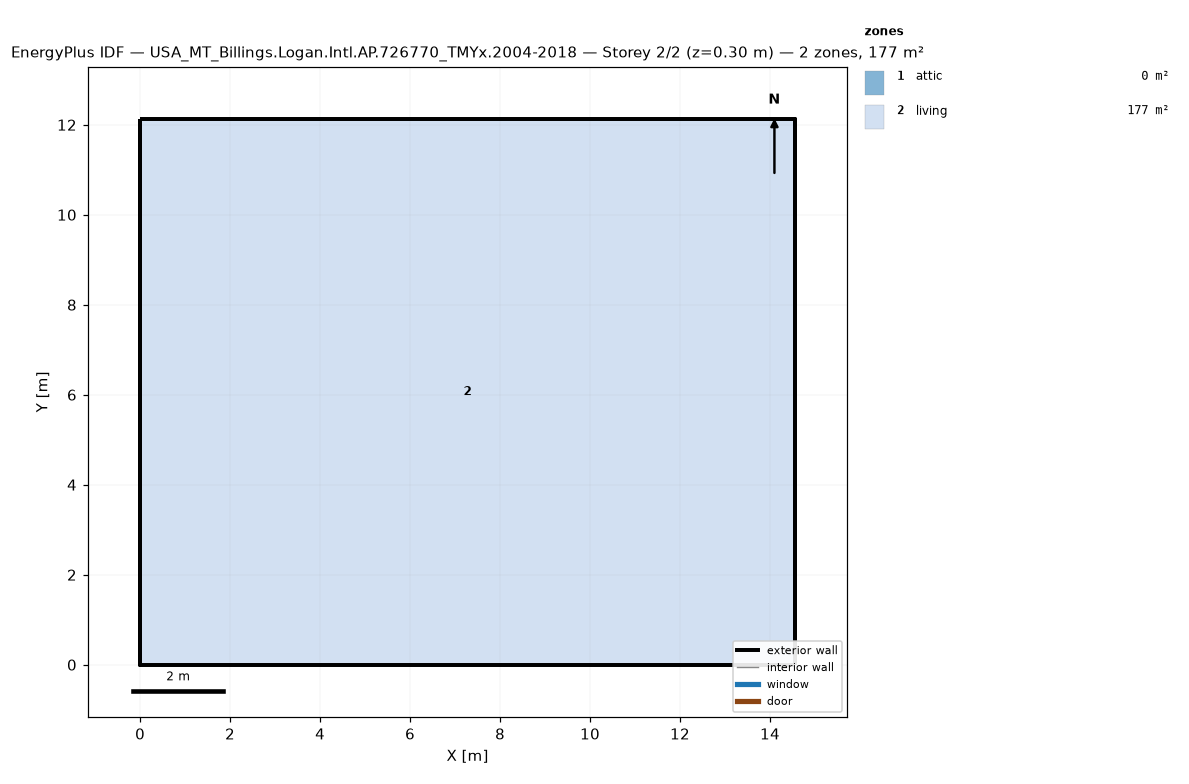
=== STOREY PLAN SPEC (per zone: floor XY polygon, exterior-wall plan segments, windows/doors) ===
zone 1: attic  (0.0 m²)
  exterior wall: (14.55, 0.00) – (14.55, 12.13) – (14.55, 6.06)  [18.2 m]
  exterior wall: (0.00, 12.13) – (0.00, 0.00) – (0.00, 6.06)  [18.2 m]
zone 2: living  (176.5 m²)
  floor: (0.00, 0.00) (0.00, 12.13) (14.55, 12.13) (14.55, 0.00)
  exterior wall: (0.00, 0.00) – (14.55, 0.00)  [14.6 m]
  exterior wall: (14.55, 0.00) – (14.55, 12.13)  [12.1 m]
  exterior wall: (14.55, 12.13) – (0.00, 12.13)  [14.6 m]
  exterior wall: (0.00, 12.13) – (0.00, 0.00)  [12.1 m]

=== DERIVED (storey summary) ===
Building: USA_MT_Billings.Logan.Intl.AP.726770_TMYx.2004-2018
Storey: 2 of 2  (floor level z = 0.30 m)
Storey gross floor area: 176.5 m²
Zones on this storey: 2
  - attic: floor 0.0 m²; exterior wall 36.4 m (24.5 m²); WWR 0.0%
  - living: floor 176.5 m²; exterior wall 53.4 m (146.4 m²); WWR 0.0%
Zone adjacency: (none detected)